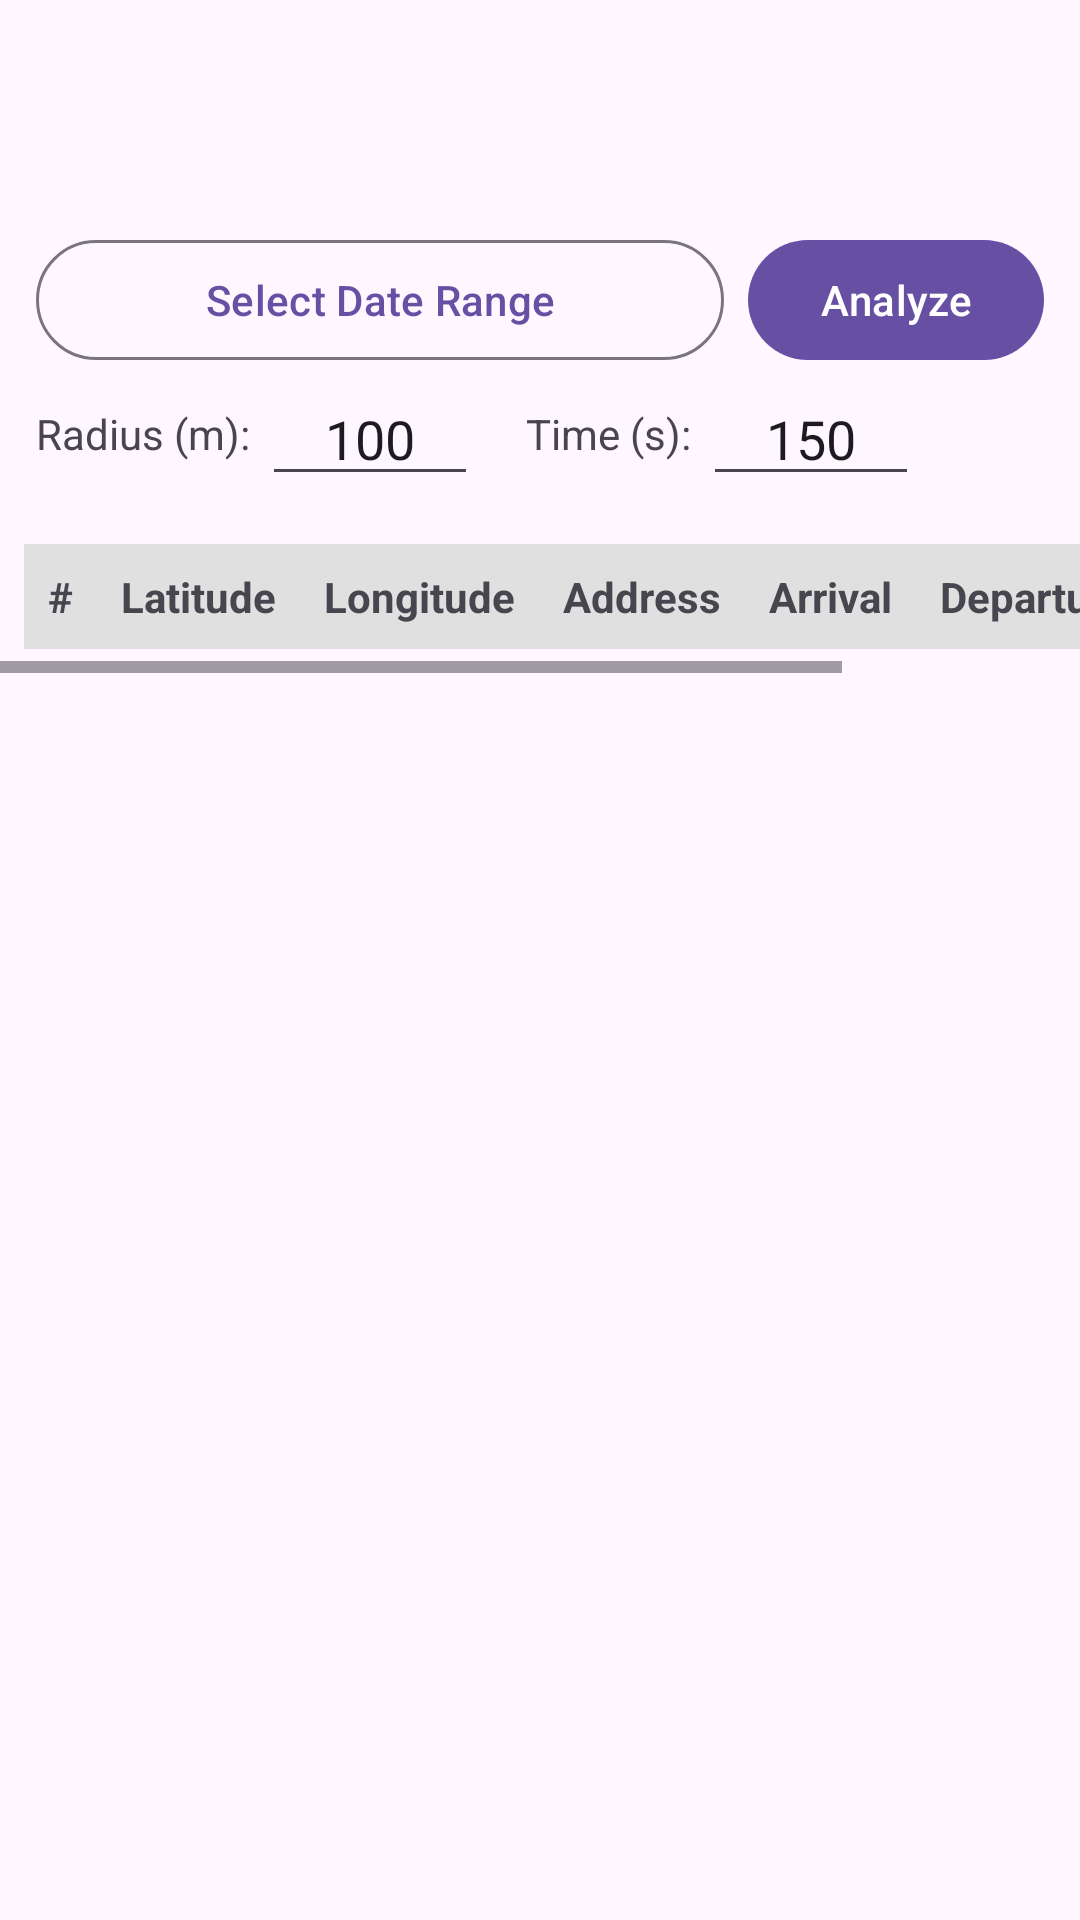

The Android layout XML behind this screen, and the referenced resources:
<!-- AndroidManifest.xml: activity theme Theme.GPSTracker -->
<!-- res/layout/activity_destinations.xml -->
<?xml version="1.0" encoding="utf-8"?>
<LinearLayout xmlns:android="http://schemas.android.com/apk/res/android"
    xmlns:tools="http://schemas.android.com/tools"
    android:layout_width="match_parent"
    android:layout_height="match_parent"
    android:orientation="vertical"
    tools:context=".DestinationsActivity">

    <com.google.android.material.appbar.MaterialToolbar
        android:id="@+id/toolbar"
        android:layout_width="match_parent"
        android:layout_height="?attr/actionBarSize"
        android:title="@string/destinations_title" />

    <LinearLayout
        android:layout_width="match_parent"
        android:layout_height="wrap_content"
        android:orientation="horizontal"
        android:paddingStart="12dp"
        android:paddingEnd="12dp"
        android:paddingTop="12dp"
        android:gravity="center_vertical">

        <com.google.android.material.button.MaterialButton
            android:id="@+id/buttonDateRange"
            android:layout_width="0dp"
            android:layout_height="wrap_content"
            android:layout_weight="1"
            android:text="@string/select_date_range"
            style="@style/Widget.Material3.Button.OutlinedButton" />

        <com.google.android.material.button.MaterialButton
            android:id="@+id/buttonAnalyze"
            android:layout_width="wrap_content"
            android:layout_height="wrap_content"
            android:text="@string/analyze"
            android:layout_marginStart="8dp" />

    </LinearLayout>

    <LinearLayout
        android:layout_width="match_parent"
        android:layout_height="wrap_content"
        android:orientation="horizontal"
        android:paddingStart="12dp"
        android:paddingEnd="12dp"
        android:paddingBottom="8dp"
        android:gravity="center_vertical">

        <TextView
            android:layout_width="wrap_content"
            android:layout_height="wrap_content"
            android:text="@string/radius_label"
            android:textSize="14sp" />

        <EditText
            android:id="@+id/editRadius"
            android:layout_width="72dp"
            android:layout_height="wrap_content"
            android:inputType="number"
            android:text="100"
            android:textAlignment="center"
            android:layout_marginStart="4dp" />

        <TextView
            android:layout_width="wrap_content"
            android:layout_height="wrap_content"
            android:text="@string/time_threshold_label"
            android:textSize="14sp"
            android:layout_marginStart="16dp" />

        <EditText
            android:id="@+id/editTimeThreshold"
            android:layout_width="72dp"
            android:layout_height="wrap_content"
            android:inputType="number"
            android:text="150"
            android:textAlignment="center"
            android:layout_marginStart="4dp" />

    </LinearLayout>

    <ProgressBar
        android:id="@+id/progressBar"
        android:layout_width="match_parent"
        android:layout_height="wrap_content"
        android:visibility="gone"
        style="?android:attr/progressBarStyleHorizontal"
        android:indeterminate="true" />

    <TextView
        android:id="@+id/textMessage"
        android:layout_width="match_parent"
        android:layout_height="wrap_content"
        android:padding="12dp"
        android:visibility="gone"
        android:textSize="14sp" />

    <ScrollView
        android:layout_width="match_parent"
        android:layout_height="0dp"
        android:layout_weight="1">

        <HorizontalScrollView
            android:layout_width="match_parent"
            android:layout_height="wrap_content">

            <TableLayout
                android:id="@+id/tableResults"
                android:layout_width="wrap_content"
                android:layout_height="wrap_content"
                android:padding="8dp"
                android:stretchColumns="3">

                <TableRow android:background="#E0E0E0">
                    <TextView android:text="@string/col_number" android:padding="8dp" android:textStyle="bold" />
                    <TextView android:text="@string/col_latitude" android:padding="8dp" android:textStyle="bold" />
                    <TextView android:text="@string/col_longitude" android:padding="8dp" android:textStyle="bold" />
                    <TextView android:text="@string/col_address" android:padding="8dp" android:textStyle="bold" />
                    <TextView android:text="@string/col_arrival" android:padding="8dp" android:textStyle="bold" />
                    <TextView android:text="@string/col_departure" android:padding="8dp" android:textStyle="bold" />
                    <TextView android:text="@string/col_duration" android:padding="8dp" android:textStyle="bold" />
                </TableRow>

            </TableLayout>

        </HorizontalScrollView>

    </ScrollView>

</LinearLayout>
<!-- resources referenced by this layout -->
<resources>
  <string name="analyze">Analyze</string>
  <string name="col_address">Address</string>
  <string name="col_arrival">Arrival</string>
  <string name="col_departure">Departure</string>
  <string name="col_duration">Duration</string>
  <string name="col_latitude">Latitude</string>
  <string name="col_longitude">Longitude</string>
  <string name="col_number">#</string>
  <string name="destinations_title">Destinations</string>
  <string name="radius_label">Radius (m):</string>
  <string name="select_date_range">Select Date Range</string>
  <string name="time_threshold_label">Time (s):</string>
  <style name="Theme.GPSTracker" parent="Base.Theme.GPSTracker" />
  <style name="Base.Theme.GPSTracker" parent="Theme.Material3.DayNight.NoActionBar">
          
          
      </style>
</resources>
